Run: headless pygame with SDL's dummy video driver; simulated clock (each Clock.tick advances the game by its frame time, no real sleeping); random seed 0; keys injected as events and as key.get_pressed() state; no mouse input.
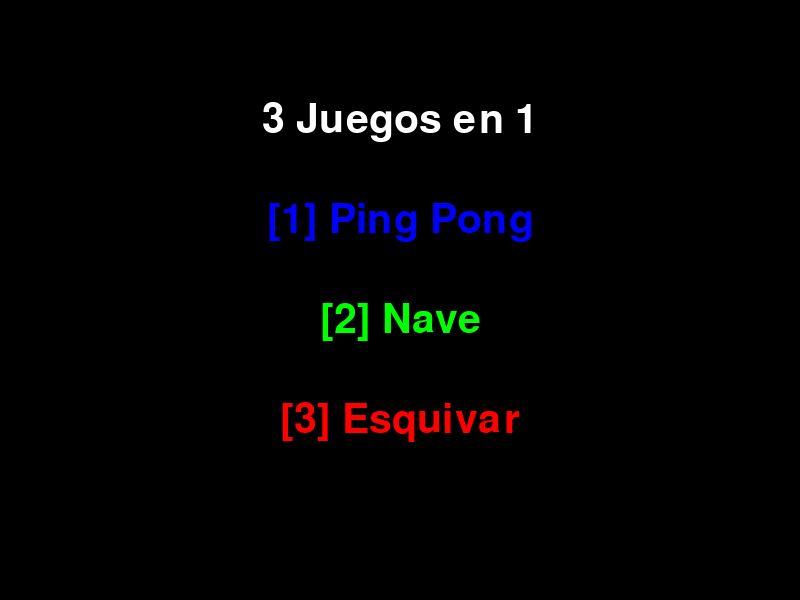
Frame 1 of 4 · flips 1–60 · no input
Frame 2 of 4 · flips 61–180 · tapped SPACE, RETURN · held RIGHT (→), D · screen unchanged from frame 1, image omitted
Frame 3 of 4 · flips 181–300 · held DOWN (↓), S · screen unchanged from frame 2, image omitted
Frame 4 of 4 · flips 301–420 · held LEFT (←), A, UP (↑), W · screen unchanged from frame 3, image omitted

The pygame program that drew these frames:

import pygame
import sys
import random

# Inicialización de Pygame
pygame.init()

# Colores
WHITE = (255, 255, 255)
BLACK = (0, 0, 0)
BLUE = (0, 0, 255)
GREEN = (0, 255, 0)
RED = (255, 0, 0)

# Configuración de pantalla
WIDTH, HEIGHT = 800, 600
screen = pygame.display.set_mode((WIDTH, HEIGHT))
pygame.display.set_caption("3 Juegos en 1")

# Fuente del texto
font = pygame.font.SysFont(None, 60)

# Juego de Ping Pong
def game_ping_pong():
    paddle_width, paddle_height = 10, 100
    ball_size = 20

    player1 = pygame.Rect(30, HEIGHT // 2 - paddle_height // 2, paddle_width, paddle_height)
    player2 = pygame.Rect(WIDTH - 40, HEIGHT // 2 - paddle_height // 2, paddle_width, paddle_height)
    ball = pygame.Rect(WIDTH // 2 - ball_size // 2, HEIGHT // 2 - ball_size // 2, ball_size, ball_size)

    ball_speed_x, ball_speed_y = 4, 4
    paddle_speed = 6

    running = True
    while running:
        screen.fill(BLACK)

        pygame.draw.rect(screen, WHITE, player1)
        pygame.draw.rect(screen, WHITE, player2)
        pygame.draw.ellipse(screen, WHITE, ball)

        ball.x += ball_speed_x
        ball.y += ball_speed_y

        if ball.top <= 0 or ball.bottom >= HEIGHT:
            ball_speed_y *= -1

        if ball.colliderect(player1) or ball.colliderect(player2):
            ball_speed_x *= -1

        keys = pygame.key.get_pressed()
        if keys[pygame.K_w] and player1.top > 0:
            player1.y -= paddle_speed
        if keys[pygame.K_s] and player1.bottom < HEIGHT:
            player1.y += paddle_speed
        if keys[pygame.K_UP] and player2.top > 0:
            player2.y -= paddle_speed
        if keys[pygame.K_DOWN] and player2.bottom < HEIGHT:
            player2.y += paddle_speed
        if keys[pygame.K_ESCAPE]:
            running = False

        if ball.left <= 0 or ball.right >= WIDTH:
            running = False

        for event in pygame.event.get():
            if event.type == pygame.QUIT:
                running = False

        pygame.display.flip()
        pygame.time.Clock().tick(60)

# Juego de Nave disparando
def game_nave():
    nave = pygame.Rect(WIDTH // 2, HEIGHT - 50, 50, 30)
    bullets = []
    enemies = []

    enemy_spawn_timer = 30
    bullet_speed = 7

    running = True
    while running:
        screen.fill(BLACK)

        pygame.draw.rect(screen, GREEN, nave)

        for bullet in bullets[:]:
            bullet.y -= bullet_speed
            pygame.draw.rect(screen, WHITE, bullet)
            if bullet.bottom < 0:
                bullets.remove(bullet)

        if enemy_spawn_timer <= 0:
            enemy = pygame.Rect(random.randint(0, WIDTH - 40), 0, 40, 40)
            enemy.durability = 3  # Durabilidad del enemigo
            enemies.append(enemy)
            enemy_spawn_timer = 30
        else:
            enemy_spawn_timer -= 1

        for enemy in enemies[:]:
            enemy.y += 3
            pygame.draw.rect(screen, RED, enemy)

            for bullet in bullets[:]:
                if enemy.colliderect(bullet):
                    enemy.durability -= 1
                    bullets.remove(bullet)
                    if enemy.durability <= 0:
                        enemies.remove(enemy)

            if enemy.top > HEIGHT:
                enemies.remove(enemy)

        keys = pygame.key.get_pressed()
        if keys[pygame.K_LEFT] and nave.left > 0:
            nave.x -= 5
        if keys[pygame.K_RIGHT] and nave.right < WIDTH:
            nave.x += 5
        if keys[pygame.K_SPACE]:
            bullets.append(pygame.Rect(nave.x + nave.width // 2 - 5, nave.y, 10, 20))
        if keys[pygame.K_ESCAPE]:
            running = False

        for event in pygame.event.get():
            if event.type == pygame.QUIT:
                running = False

        pygame.display.flip()
        pygame.time.Clock().tick(60)

# Juego de Esquivar objetos
def game_esquivar():
    player = pygame.Rect(WIDTH // 2, HEIGHT - 50, 40, 40)
    projectiles = []
    projectile_speed = 5

    running = True
    while running:
        screen.fill(BLACK)
        pygame.draw.rect(screen, BLUE, player)

        if random.randint(1, 20) == 1:
            projectile = pygame.Rect(random.randint(0, WIDTH - 20), 0, 20, 20)
            projectiles.append(projectile)

        for projectile in projectiles[:]:
            projectile.y += projectile_speed
            pygame.draw.rect(screen, RED, projectile)
            if projectile.colliderect(player):
                running = False
            if projectile.top > HEIGHT:
                projectiles.remove(projectile)

        keys = pygame.key.get_pressed()
        if keys[pygame.K_LEFT] and player.left > 0:
            player.x -= 5
        if keys[pygame.K_RIGHT] and player.right < WIDTH:
            player.x += 5
        if keys[pygame.K_ESCAPE]:
            running = False

        for event in pygame.event.get():
            if event.type == pygame.QUIT:
                running = False

        pygame.display.flip()
        pygame.time.Clock().tick(60)

def main_menu():
    running = True
    while running:
        screen.fill(BLACK)
        title = font.render("3 Juegos en 1", True, WHITE)
        screen.blit(title, (WIDTH // 2 - title.get_width() // 2, 100))

        text_ping_pong = font.render("[1] Ping Pong", True, BLUE)
        text_nave = font.render("[2] Nave", True, GREEN)
        text_esquivar = font.render("[3] Esquivar", True, RED)

        screen.blit(text_ping_pong, (WIDTH // 2 - text_ping_pong.get_width() // 2, 200))
        screen.blit(text_nave, (WIDTH // 2 - text_nave.get_width() // 2, 300))
        screen.blit(text_esquivar, (WIDTH // 2 - text_esquivar.get_width() // 2, 400))

        for event in pygame.event.get():
            if event.type == pygame.QUIT:
                running = False
            if event.type == pygame.KEYDOWN:
                if event.key == pygame.K_1:
                    game_ping_pong()
                if event.key == pygame.K_2:
                    game_nave()
                if event.key == pygame.K_3:
                    game_esquivar()

        pygame.display.flip()

    pygame.quit()
    sys.exit()

if __name__ == "__main__":
    main_menu()
  
